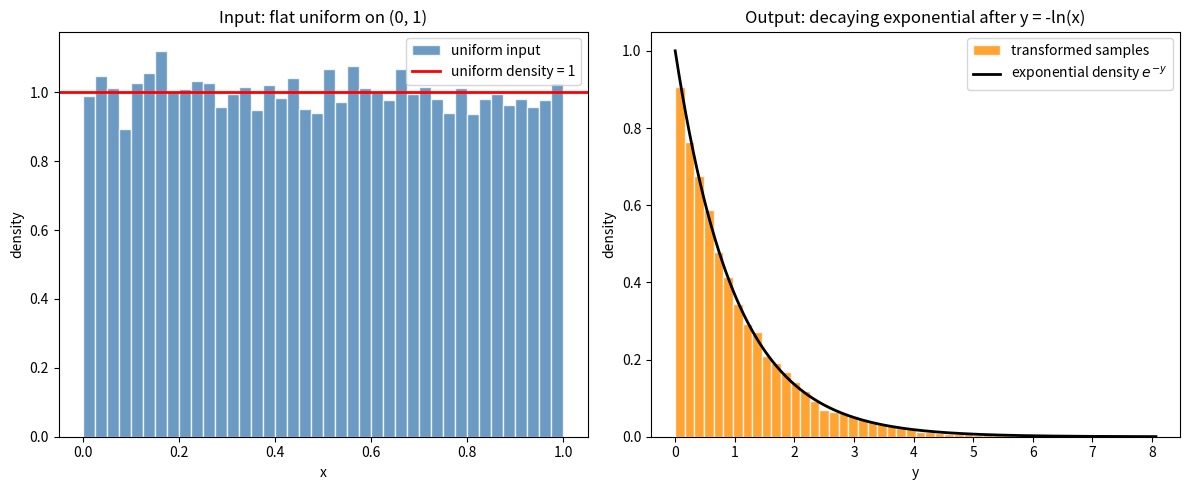

This chart was generated by the following Python code: (Note: this script raises an exception after producing the figure.)
import matplotlib
matplotlib.use("Agg")
import matplotlib.pyplot as plt
import numpy as np

# Reproducibility
rng = np.random.default_rng(42)

# --- Inverse-transform sampling of the exponential distribution ---
# Target: exponential density f(y) = exp(-y) on y >= 0 (rate = 1).
# The CDF is F(y) = 1 - exp(-y); inverting gives y = -ln(1 - x).
# Since x is uniform on (0,1), (1 - x) is also uniform on (0,1),
# so we may use the equivalent simplified rule y = -ln(x).

n = 10000

# Step 1: draw n uniform samples on (0, 1)
x = rng.uniform(0.0, 1.0, size=n)

# Step 2: apply the inverse-CDF transform explicitly
y = -np.log(x)   # transformed samples ~ Exponential(1)

# Report basic numerical checks against the exponential(1) distribution.
# For Exponential(rate=1): mean = 1, variance = 1.
print(f"Number of samples n: {n}")
print(f"Sample mean of y (expected 1.0): {np.mean(y):.6f}")
print(f"Sample variance of y (expected 1.0): {np.var(y):.6f}")
print(f"Sample min of y (>= 0): {np.min(y):.6f}")
print(f"Sample max of y: {np.max(y):.6f}")
print(f"Uniform input mean (expected 0.5): {np.mean(x):.6f}")
print(f"Uniform input variance (expected {1/12:.6f}): {np.var(x):.6f}")

# --- Plot: density histogram of samples vs. the exponential density ---
fig, (ax1, ax2) = plt.subplots(1, 2, figsize=(12, 5))

# Left panel: the flat uniform input as a density histogram
ax1.hist(x, bins=40, density=True, color="steelblue",
         edgecolor="white", alpha=0.8, label="uniform input")
ax1.axhline(1.0, color="red", lw=2, label="uniform density = 1")
ax1.set_title("Input: flat uniform on (0, 1)")
ax1.set_xlabel("x")
ax1.set_ylabel("density")
ax1.legend()

# Right panel: transformed samples vs. the exponential(1) density
counts, edges, _ = ax2.hist(y, bins=50, density=True, color="darkorange",
                            edgecolor="white", alpha=0.8,
                            label="transformed samples")
grid = np.linspace(0, np.max(y), 400)
ax2.plot(grid, np.exp(-grid), color="black", lw=2,
         label=r"exponential density $e^{-y}$")
ax2.set_title("Output: decaying exponential after y = -ln(x)")
ax2.set_xlabel("y")
ax2.set_ylabel("density")
ax2.legend()

# Report how well the histogram matches the density at bin centers.
centers = 0.5 * (edges[:-1] + edges[1:])
max_abs_dev = np.max(np.abs(counts - np.exp(-centers)))
print(f"Max abs deviation (histogram vs exp density at bin centers): {max_abs_dev:.6f}")

fig.tight_layout()
plt.savefig("/Users/lvmy/neu/teaching/numericalR/numericalR/recipe-eval/gen/6A.3.1_s2.png")

# One-sentence explanation of why the check confirms the result:
print("Explanation: Because the flat, constant-density uniform input is turned "
      "into the characteristic monotonically decaying exponential density e^{-y} "
      "that closely matches the overlaid theoretical curve, the transform y = -ln(x) "
      "is confirmed to correctly generate exponentially distributed samples.")
